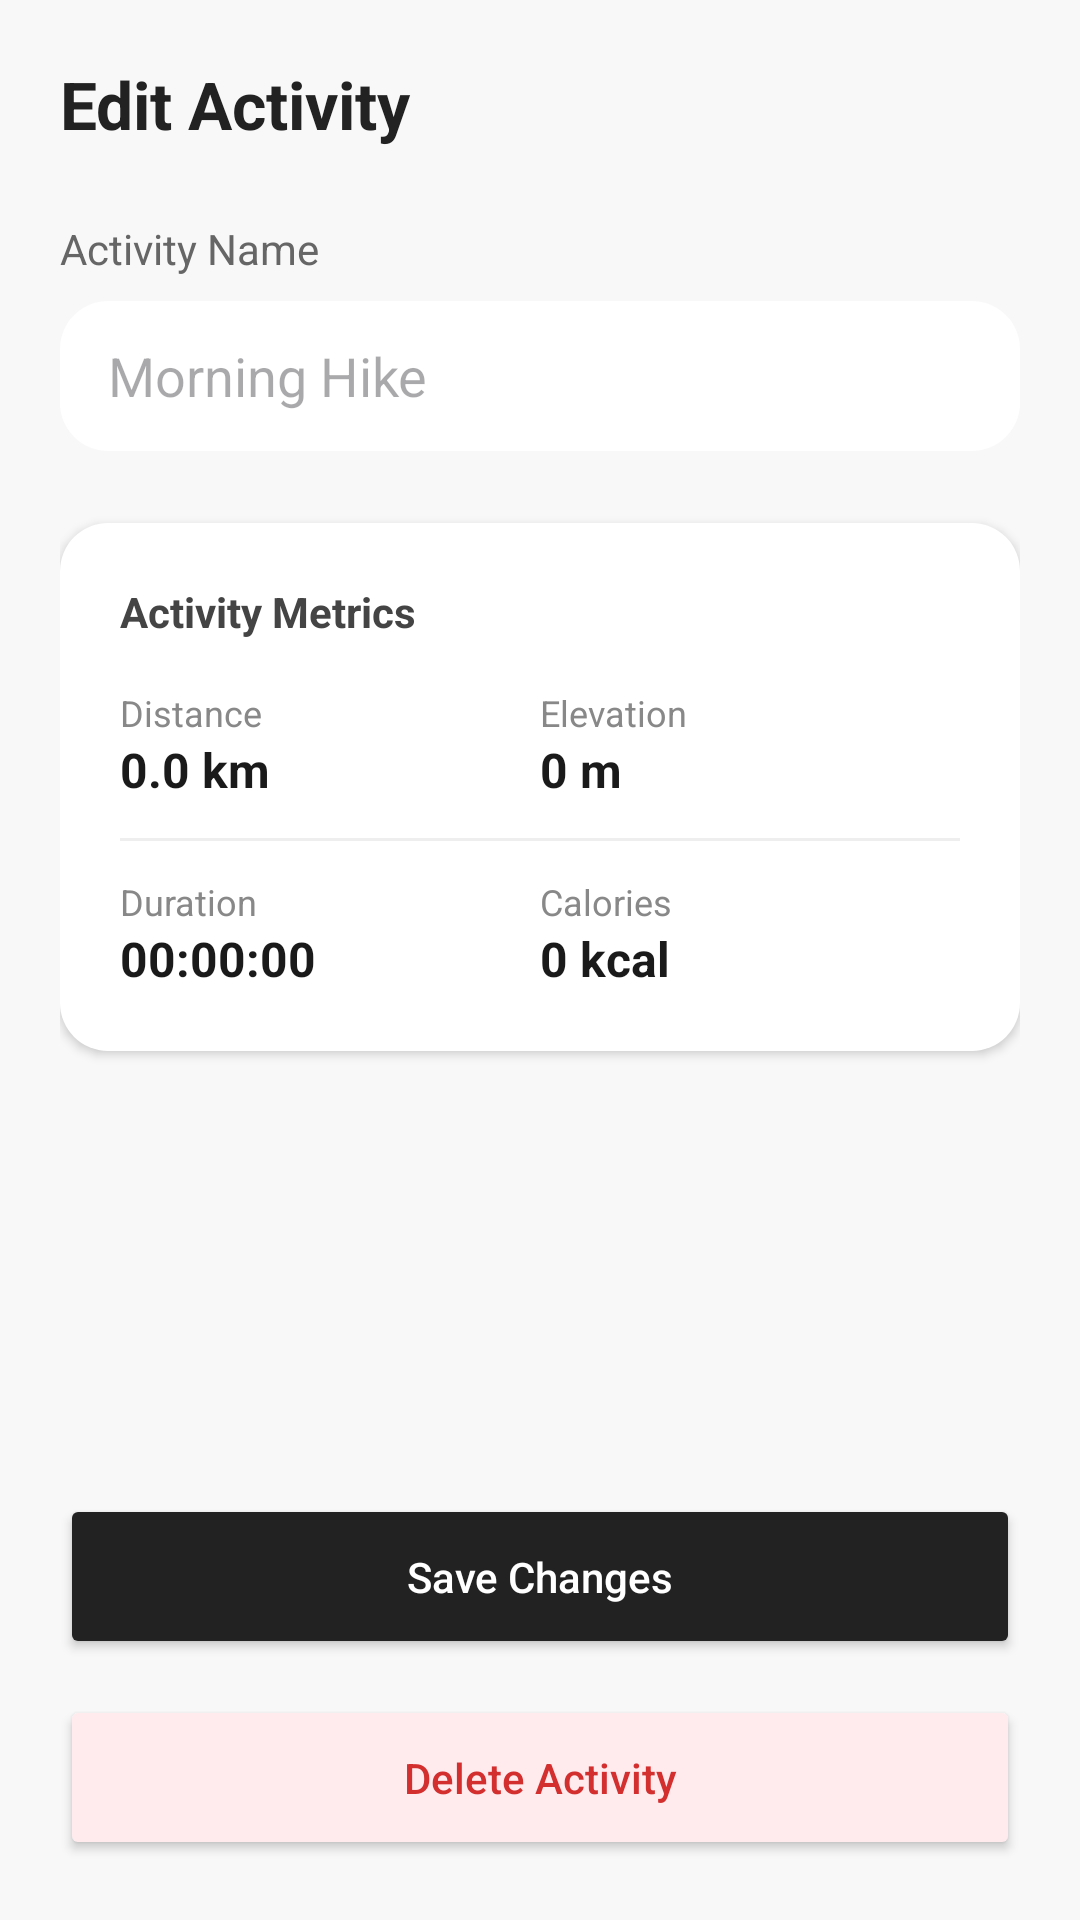

This screen was rendered from an Android layout file. Write that file and the resources it references.
<!-- AndroidManifest.xml: application theme Theme.HighPath -->
<!-- res/layout/fragment_modify_activity.xml -->
<?xml version="1.0" encoding="utf-8"?>
<LinearLayout xmlns:android="http://schemas.android.com/apk/res/android"
    xmlns:tools="http://schemas.android.com/tools"
    android:layout_width="match_parent"
    android:layout_height="match_parent"
    android:orientation="vertical"
    android:background="#F8F8F8"
    android:padding="20dp"
    tools:context=".Fragments.ModifyActivityFragment">

    <TextView
        android:layout_width="wrap_content"
        android:layout_height="wrap_content"
        android:text="Edit Activity"
        android:textSize="22sp"
        android:textStyle="bold"
        android:textColor="#222222"
        android:layout_marginBottom="24dp" />

    <TextView
        android:layout_width="wrap_content"
        android:layout_height="wrap_content"
        android:text="Activity Name"
        android:textSize="14sp"
        android:textColor="#666666"
        android:layout_marginBottom="8dp" />

    <EditText
        android:id="@+id/editActivityName"
        android:layout_width="match_parent"
        android:layout_height="50dp"
        android:background="@drawable/rounded_corners_container"
        android:hint="Morning Hike"
        android:paddingHorizontal="16dp"
        android:inputType="textCapWords"
        android:textColor="#1A1A1A"
        android:layout_marginBottom="24dp" />

    <LinearLayout
        android:layout_width="match_parent"
        android:layout_height="wrap_content"
        android:orientation="vertical"
        android:background="@drawable/rounded_corners_container"
        android:padding="20dp"
        android:elevation="2dp">

        <TextView
            android:layout_width="wrap_content"
            android:layout_height="wrap_content"
            android:text="Activity Metrics"
            android:textStyle="bold"
            android:textColor="#444444"
            android:layout_marginBottom="16dp" />

        <LinearLayout
            android:layout_width="match_parent"
            android:layout_height="wrap_content"
            android:orientation="horizontal"
            android:weightSum="2">

            <LinearLayout
                android:layout_width="0dp"
                android:layout_height="wrap_content"
                android:layout_weight="1"
                android:orientation="vertical">
                <TextView
                    android:layout_width="wrap_content"
                    android:layout_height="wrap_content"
                    android:text="Distance"
                    android:textSize="12sp"
                    android:textColor="#888888" />
                <TextView
                    android:id="@+id/tvModifyDistance"
                    android:layout_width="wrap_content"
                    android:layout_height="wrap_content"
                    android:text="0.0 km"
                    android:textSize="16sp"
                    android:textColor="#1A1A1A"
                    android:textStyle="bold" />
            </LinearLayout>

            <LinearLayout
                android:layout_width="0dp"
                android:layout_height="wrap_content"
                android:layout_weight="1"
                android:orientation="vertical">
                <TextView
                    android:layout_width="wrap_content"
                    android:layout_height="wrap_content"
                    android:text="Elevation"
                    android:textSize="12sp"
                    android:textColor="#888888" />
                <TextView
                    android:id="@+id/tvModifyElevation"
                    android:layout_width="wrap_content"
                    android:layout_height="wrap_content"
                    android:text="0 m"
                    android:textSize="16sp"
                    android:textColor="#1A1A1A"
                    android:textStyle="bold" />
            </LinearLayout>
        </LinearLayout>

        <View
            android:layout_width="match_parent"
            android:layout_height="1dp"
            android:background="#EEEEEE"
            android:layout_marginVertical="12dp" />

        <LinearLayout
            android:layout_width="match_parent"
            android:layout_height="wrap_content"
            android:orientation="horizontal"
            android:weightSum="2">

            <LinearLayout
                android:layout_width="0dp"
                android:layout_height="wrap_content"
                android:layout_weight="1"
                android:orientation="vertical">
                <TextView
                    android:layout_width="wrap_content"
                    android:layout_height="wrap_content"
                    android:text="Duration"
                    android:textSize="12sp"
                    android:textColor="#888888" />
                <TextView
                    android:id="@+id/tvModifyDuration"
                    android:layout_width="wrap_content"
                    android:layout_height="wrap_content"
                    android:text="00:00:00"
                    android:textSize="16sp"
                    android:textColor="#1A1A1A"
                    android:textStyle="bold" />
            </LinearLayout>

            <LinearLayout
                android:layout_width="0dp"
                android:layout_height="wrap_content"
                android:layout_weight="1"
                android:orientation="vertical">
                <TextView
                    android:layout_width="wrap_content"
                    android:layout_height="wrap_content"
                    android:text="Calories"
                    android:textSize="12sp"
                    android:textColor="#888888" />
                <TextView
                    android:id="@+id/tvModifyCalories"
                    android:layout_width="wrap_content"
                    android:layout_height="wrap_content"
                    android:text="0 kcal"
                    android:textSize="16sp"
                    android:textColor="#1A1A1A"
                    android:textStyle="bold" />
            </LinearLayout>
        </LinearLayout>
    </LinearLayout>

    <View
        android:layout_width="match_parent"
        android:layout_height="0dp"
        android:layout_weight="1" />

    <Button
        android:id="@+id/btnSaveActivity"
        android:layout_width="match_parent"
        android:layout_height="55dp"
        android:text="Save Changes"
        android:textAllCaps="false"
        android:backgroundTint="#222222"
        android:textColor="#FFFFFF"
        android:layout_marginBottom="12dp" />

    <Button
        android:id="@+id/btnDeleteActivity"
        android:layout_width="match_parent"
        android:layout_height="55dp"
        android:text="Delete Activity"
        android:textAllCaps="false"
        android:backgroundTint="#FFEBEE"
        android:textColor="#D32F2F" />

</LinearLayout>
<!-- resources referenced by this layout -->
<resources>
  <!-- drawable rounded_corners_container (drawable) -->
  <?xml version="1.0" encoding="utf-8"?>
  <shape xmlns:android="http://schemas.android.com/apk/res/android"
      android:shape="rectangle">
  
      <solid android:color="@color/white" /> 
  
      <corners android:radius="16dp" />
  
  </shape>
  <style name="Theme.HighPath" parent="Base.Theme.HighPath" />
  <color name="white">#FFFFFFFF</color>
  <style name="Base.Theme.HighPath" parent="Theme.Material3.DayNight.NoActionBar">
          
          
  
          
          <item name="colorSecondaryContainer">@android:color/transparent</item>
          <item name="colorOnSecondaryContainer">@android:color/black</item>
  
          
          <item name="rippleColor">@android:color/transparent</item>
  
      </style>
</resources>
